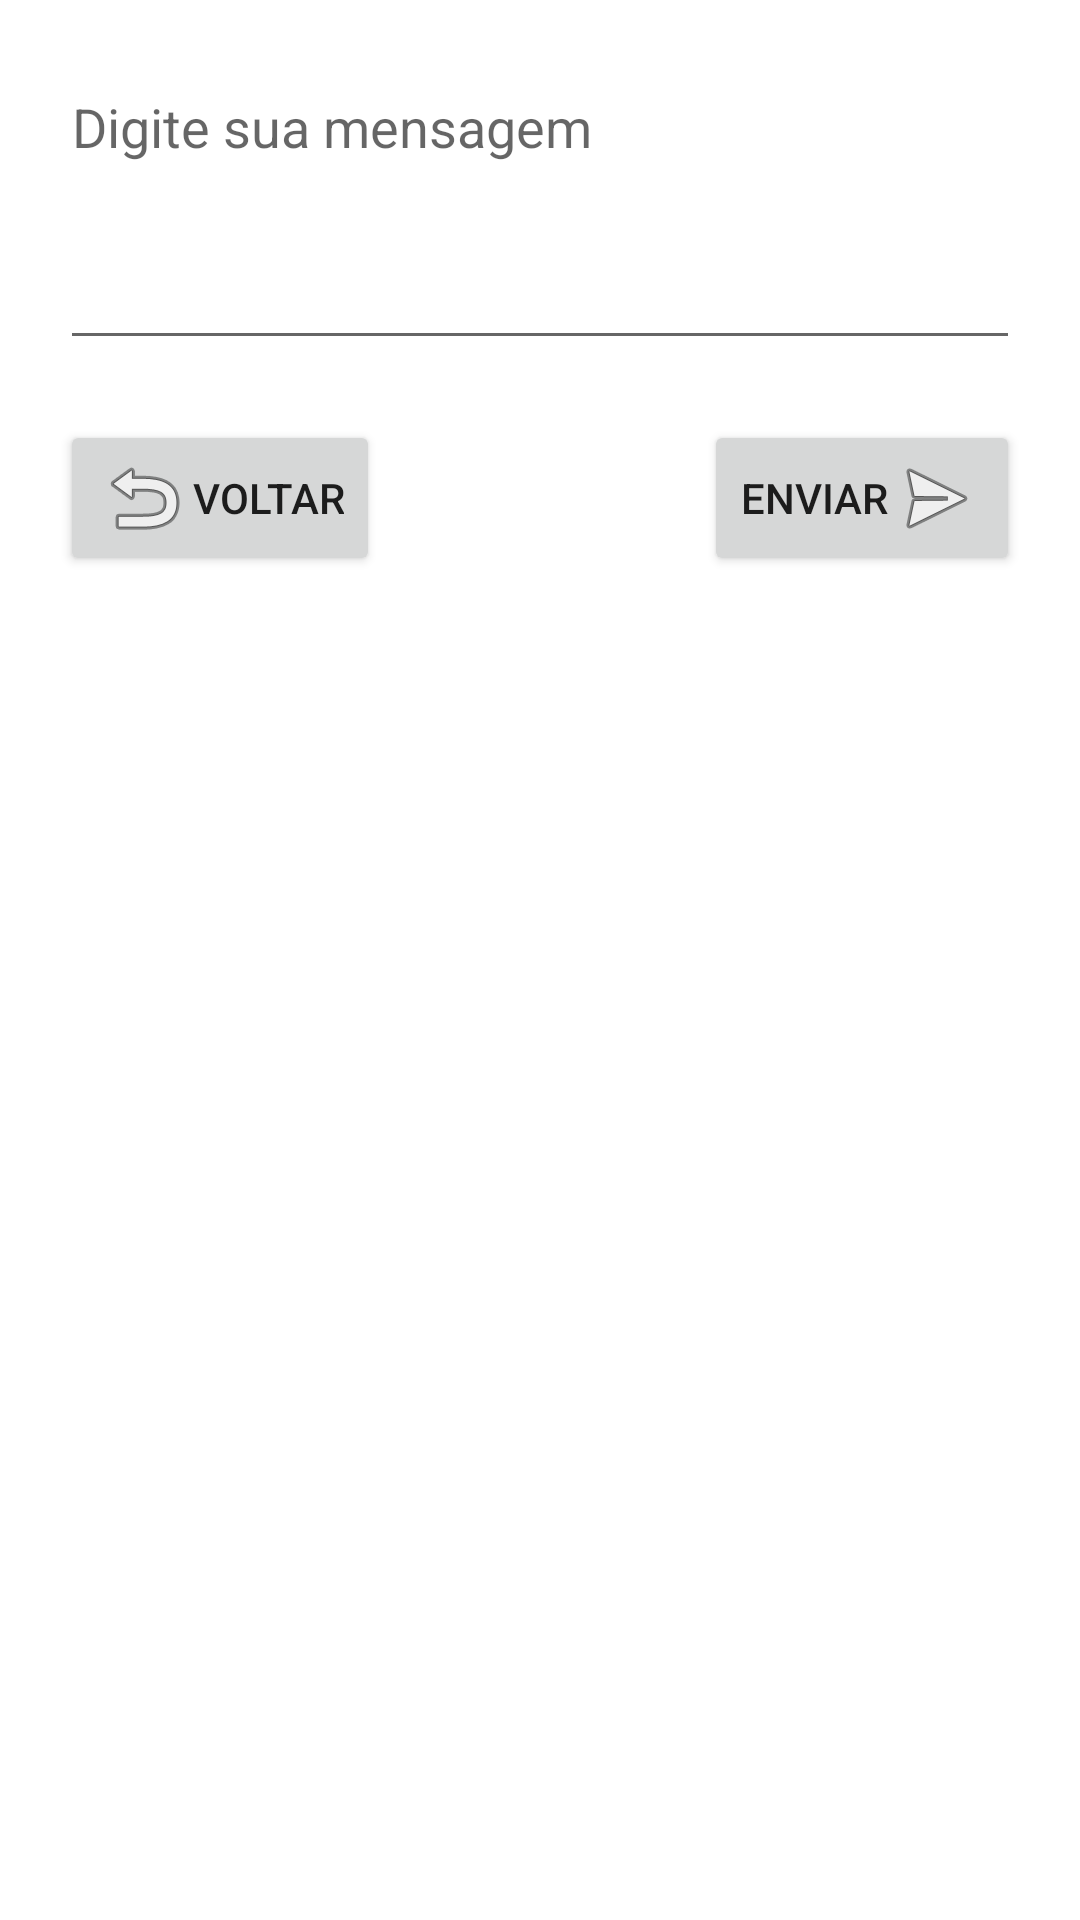

Write the Android layout XML for this screen, with the resource values it uses.
<!-- AndroidManifest.xml: application theme Theme.ExemploIntenty -->
<!-- res/layout/activity_enviar_mensagem.xml -->
<?xml version="1.0" encoding="utf-8"?>
<androidx.constraintlayout.widget.ConstraintLayout xmlns:android="http://schemas.android.com/apk/res/android"
    xmlns:app="http://schemas.android.com/apk/res-auto"
    xmlns:tools="http://schemas.android.com/tools"
    android:layout_width="match_parent"
    android:layout_height="match_parent"
    tools:context=".EnviarMensagemActivity">

    <EditText
        android:id="@+id/editTextTextMsg"
        android:layout_width="0dp"
        android:layout_height="100dp"
        android:layout_marginStart="20dp"
        android:layout_marginTop="20dp"
        android:layout_marginEnd="20dp"
        android:ems="10"
        android:gravity="start|top"
        android:hint="Digite sua mensagem"
        android:inputType="textMultiLine"
        app:layout_constraintEnd_toEndOf="parent"
        app:layout_constraintHorizontal_bias="0.0"
        app:layout_constraintStart_toStartOf="parent"
        app:layout_constraintTop_toTopOf="parent" />

    <Button
        android:id="@+id/btnEnviar"
        android:layout_width="wrap_content"
        android:layout_height="wrap_content"
        android:layout_marginTop="20dp"
        android:layout_marginEnd="20dp"
        android:drawableRight="@android:drawable/ic_menu_send"
        android:text="Enviar"
        app:layout_constraintEnd_toEndOf="parent"
        app:layout_constraintTop_toBottomOf="@+id/editTextTextMsg" />

    <Button
        android:id="@+id/btnVoltar"
        android:layout_width="wrap_content"
        android:layout_height="wrap_content"
        android:layout_marginStart="20dp"
        android:layout_marginTop="20dp"
        android:drawableLeft="@android:drawable/ic_menu_revert"
        android:text="Voltar"
        app:layout_constraintStart_toStartOf="parent"
        app:layout_constraintTop_toBottomOf="@+id/editTextTextMsg" />

</androidx.constraintlayout.widget.ConstraintLayout>
<!-- resources referenced by this layout -->
<resources>
  <style name="Theme.ExemploIntenty" parent="Theme.MaterialComponents.DayNight.DarkActionBar">
          
          <item name="colorPrimary">@color/purple_500</item>
          <item name="colorPrimaryVariant">@color/purple_700</item>
          <item name="colorOnPrimary">@color/white</item>
          
          <item name="colorSecondary">@color/teal_200</item>
          <item name="colorSecondaryVariant">@color/teal_700</item>
          <item name="colorOnSecondary">@color/black</item>
          
          <item name="android:statusBarColor" tools:targetApi="l">?attr/colorPrimaryVariant</item>
          
      </style>
  <!-- not gathered from this repository: default colours our renderer supplied (Android Studio template values) -->
  <color name="purple_500">#FF6200EE</color>
  <color name="purple_700">#FF3700B3</color>
  <color name="teal_200">#FF03DAC5</color>
  <color name="teal_700">#FF018786</color>
  <color name="black">#FF000000</color>
  <color name="white">#FFFFFFFF</color>
</resources>
